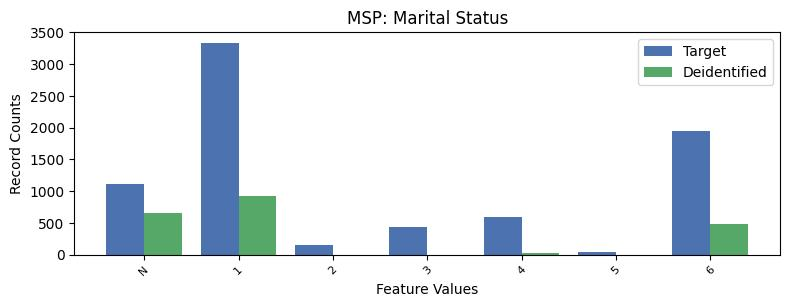

Source data for this figure (header and first rows):
, MSP, count_target, count_deidentified
0, 1, 3338, 929.0
1, 6, 1949, 491.0
2, -1, 1120, 661.0
3, 4, 600, 20.0
4, 3, 429, 0.0
5, 2, 152, 0.0
6, 5, 46, 0.0
